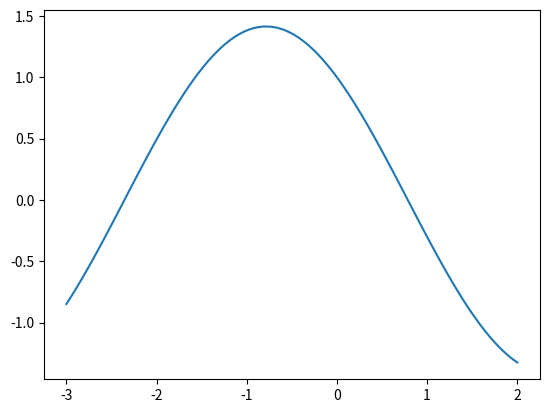

Write Python code to recreate this figure.
# Program 1.1 Bisection Method
# Computes approximate solution of f(x)=0
# Input: function f; a,b such that f(a)*f(b)<0,
#        tolerance tol, maximum number of steps n
# Output: Approximate solution xc

import numpy as np
import matplotlib.pyplot as plt

def sign(x):    #finding the sign of a real number
    if x < 0:
        return -1
    elif x > 0:
        return 1
    else:
        return 0

def bisect(a,b,tol,n):    #main procedure 
    fa = f(a)
    fb = f(b)
    if sign(fa)*sign(fb) >= 0:
        print("The intermediate value test failed.")
        return
    i=0
    while (b-a)/2.0 > tol:
        i = i+1
        if i == n:
            print("Process failed after max interations.")
            return
        c = (a+b)/2.0
        fc = f(c)
        if fc == 0:                        # c is a solution, done
            print("Found exact solution.")
            return c
        if sign(fc)*sign(fa) < 0:    # a and c make the new interval
            b = c
            fb = fc
        else:                                # c and b make the new interval
            a = c
            fa = fc
    return c, i

# Define the function f(x), plot its graph and approximate the root

def f(x):
    return(np.cos(x)-np.sin(x))

x = np.linspace(-3,2,100)   #generates 100 x values between -3,2
y = f(x)
plt.plot(x,y)   # plots the graph of the function
plt.show()

print("Approximate root & steps:")
print(bisect(0.0,1.0,0.5*10**(-6),100)) #calls the bisect procedure with specific parameters

